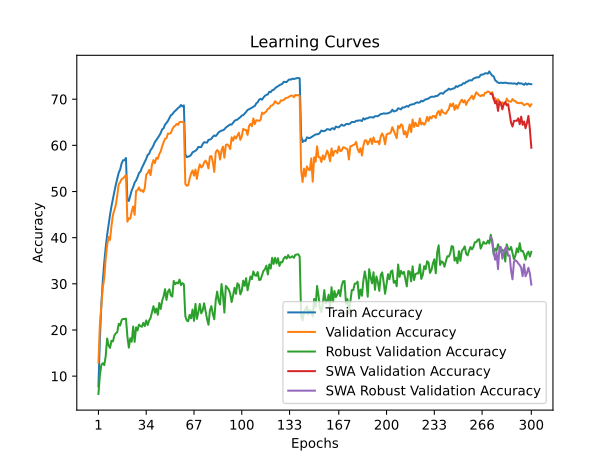

Values plotted in this chart, from the file beside it:
time; train_accuracy; train_loss; valid_accuracy; valid_loss; valid_accuracy_robust; valid_accuracy_swa; valid_accuracy_robust_swa
147,6719; 7,7739; 4,6867; 12,9700; 4,3337; 6,1310; 12,9700; 6,1310
234,7432; 18,0970; 4,0362; 21,2200; 3,9610; 10,2207; 21,2200; 10,2207
322,5908; 25,5028; 3,6951; 25,1100; 3,8042; 12,4138; 25,1100; 12,4138
415,4050; 30,6494; 3,4704; 29,1300; 3,6647; 12,8000; 29,1300; 12,8000
509,0568; 34,5878; 3,2979; 31,2100; 3,6841; 12,3793; 31,2100; 12,3793
615,7952; 37,8392; 3,1675; 35,4300; 3,4310; 14,2828; 35,4300; 14,2828
707,8306; 40,5765; 3,0618; 38,3200; 3,2165; 18,1517; 38,3200; 18,1517
798,2860; 42,8377; 2,9667; 40,1600; 3,2051; 16,6759; 40,1600; 16,6759
892,1866; 44,9279; 2,8915; 39,5000; 3,2158; 16,1103; 39,5000; 16,1103
999,0509; 46,8081; 2,8083; 42,5300; 3,1012; 17,6690; 42,5300; 17,6690
1093,3276; 48,4233; 2,7607; 44,8900; 2,9688; 17,5172; 44,8900; 17,5172
1193,3100; 49,9695; 2,6920; 46,0100; 3,0141; 18,8276; 46,0100; 18,8276
1282,9403; 51,4727; 2,6390; 47,0700; 2,9289; 19,2759; 47,0700; 19,2759
1380,5394; 52,7878; 2,5893; 49,1500; 2,8651; 19,5241; 49,1500; 19,5241
1469,3487; 54,0749; 2,5447; 51,5400; 2,7934; 21,3310; 51,5400; 21,3310
1583,9709; 54,7640; 2,5111; 52,0200; 2,7416; 20,9724; 52,0200; 20,9724
1675,7846; 56,0702; 2,4681; 52,6700; 2,7166; 22,1241; 52,6700; 22,1241
1767,1073; 56,7732; 2,4482; 52,8300; 2,7312; 22,4138; 52,8300; 22,4138
1860,0426; 56,7882; 2,4338; 53,1800; 2,7192; 22,3586; 53,1800; 22,3586
1960,0189; 57,2603; 2,4218; 53,5600; 2,7101; 22,4690; 53,5600; 22,4690
2067,6394; 48,0353; 2,7669; 43,4600; 3,0485; 18,5793; 43,4600; 18,5793
2162,2831; 47,9533; 2,7619; 44,2200; 3,0075; 16,1655; 44,2200; 16,1655
2254,2490; 49,1134; 2,7212; 44,1100; 3,0325; 18,2000; 44,1100; 18,2000
2349,2163; 50,2565; 2,6862; 45,7100; 2,9358; 17,4621; 45,7100; 17,4621
2442,0739; 50,9676; 2,6518; 46,7700; 2,8803; 20,7517; 46,7700; 20,7517
2533,4423; 51,9267; 2,6188; 44,9500; 3,0108; 17,4207; 44,9500; 17,4207
2625,0987; 52,3868; 2,5978; 50,1400; 2,7805; 20,5655; 50,1400; 20,5655
2715,2489; 53,1088; 2,5684; 50,2900; 2,7878; 19,8966; 50,2900; 19,8966
2814,1744; 53,9999; 2,5378; 50,8900; 2,7539; 21,1448; 50,8900; 21,1448
2904,5812; 54,3070; 2,5202; 50,1500; 2,7134; 20,8483; 50,1500; 20,8483
2998,9540; 55,1011; 2,4996; 50,2900; 2,7541; 20,6897; 50,2900; 20,6897
3092,0883; 55,7781; 2,4696; 49,8900; 2,7629; 21,5379; 49,8900; 21,5379
3184,4974; 56,4332; 2,4418; 50,7300; 2,7282; 20,8414; 50,7300; 20,8414
3279,2305; 57,0793; 2,4173; 53,6500; 2,6332; 22,0690; 53,6500; 22,0690
3370,4386; 57,9234; 2,3842; 53,9900; 2,6113; 21,0690; 53,9900; 21,0690
3459,2215; 58,1544; 2,3786; 54,6700; 2,5813; 22,0552; 54,6700; 22,0552
3548,8141; 58,9555; 2,3497; 53,5400; 2,6390; 22,6207; 53,5400; 22,6207
3637,8644; 59,3805; 2,3328; 55,8400; 2,5484; 23,8552; 55,8400; 23,8552
3728,1602; 59,9786; 2,3139; 56,8100; 2,4775; 25,1586; 56,8100; 25,1586
3816,4638; 60,7397; 2,2789; 56,1400; 2,5532; 23,7379; 56,1400; 23,7379
3913,2405; 61,1457; 2,2652; 57,3000; 2,4744; 24,6552; 57,3000; 24,6552
4006,4545; 61,6118; 2,2464; 57,0800; 2,5068; 23,2897; 57,0800; 23,2897
4096,2596; 62,1128; 2,2245; 58,1200; 2,4606; 25,8345; 58,1200; 25,8345
4189,7937; 62,6709; 2,2079; 58,6700; 2,4244; 24,5448; 58,6700; 24,5448
4282,7791; 63,4670; 2,1808; 59,7700; 2,3928; 26,2966; 59,7700; 26,2966
4375,3323; 63,6780; 2,1629; 60,6600; 2,3683; 27,2897; 60,6600; 27,2897
4473,5542; 64,5031; 2,1403; 61,4300; 2,3264; 28,8414; 61,4300; 28,8414
4567,2898; 64,8561; 2,1316; 61,5400; 2,3380; 26,5103; 61,5400; 26,5103
4660,6477; 65,3042; 2,1120; 62,5600; 2,3086; 28,3034; 62,5600; 28,3034
4775,3710; 65,9062; 2,0921; 62,5200; 2,3142; 28,8069; 62,5200; 28,8069
4866,6280; 66,5183; 2,0709; 62,6700; 2,2909; 27,4897; 62,6700; 27,4897
4959,2548; 66,7113; 2,0582; 63,4700; 2,2682; 27,2276; 63,4700; 27,2276
5053,0599; 67,1674; 2,0440; 64,0100; 2,2497; 30,6138; 64,0100; 30,6138
5157,8074; 67,4414; 2,0355; 64,2300; 2,2330; 29,9241; 64,2300; 29,9241
5247,3066; 67,7495; 2,0216; 64,6400; 2,2200; 30,2690; 64,6400; 30,2690
5341,0025; 68,1185; 2,0113; 64,4400; 2,2290; 30,0828; 64,4400; 30,0828
5435,5095; 68,3005; 2,0044; 65,0700; 2,2014; 30,9241; 65,0700; 30,9241
5528,8423; 68,7426; 1,9933; 65,0700; 2,2088; 29,7034; 65,0700; 29,7034
5622,2474; 68,4395; 1,9932; 65,1100; 2,2048; 30,1586; 65,1100; 30,1586
5716,4960; 68,6556; 1,9925; 64,9000; 2,2124; 29,8897; 64,9000; 29,8897
... 240 more rows
